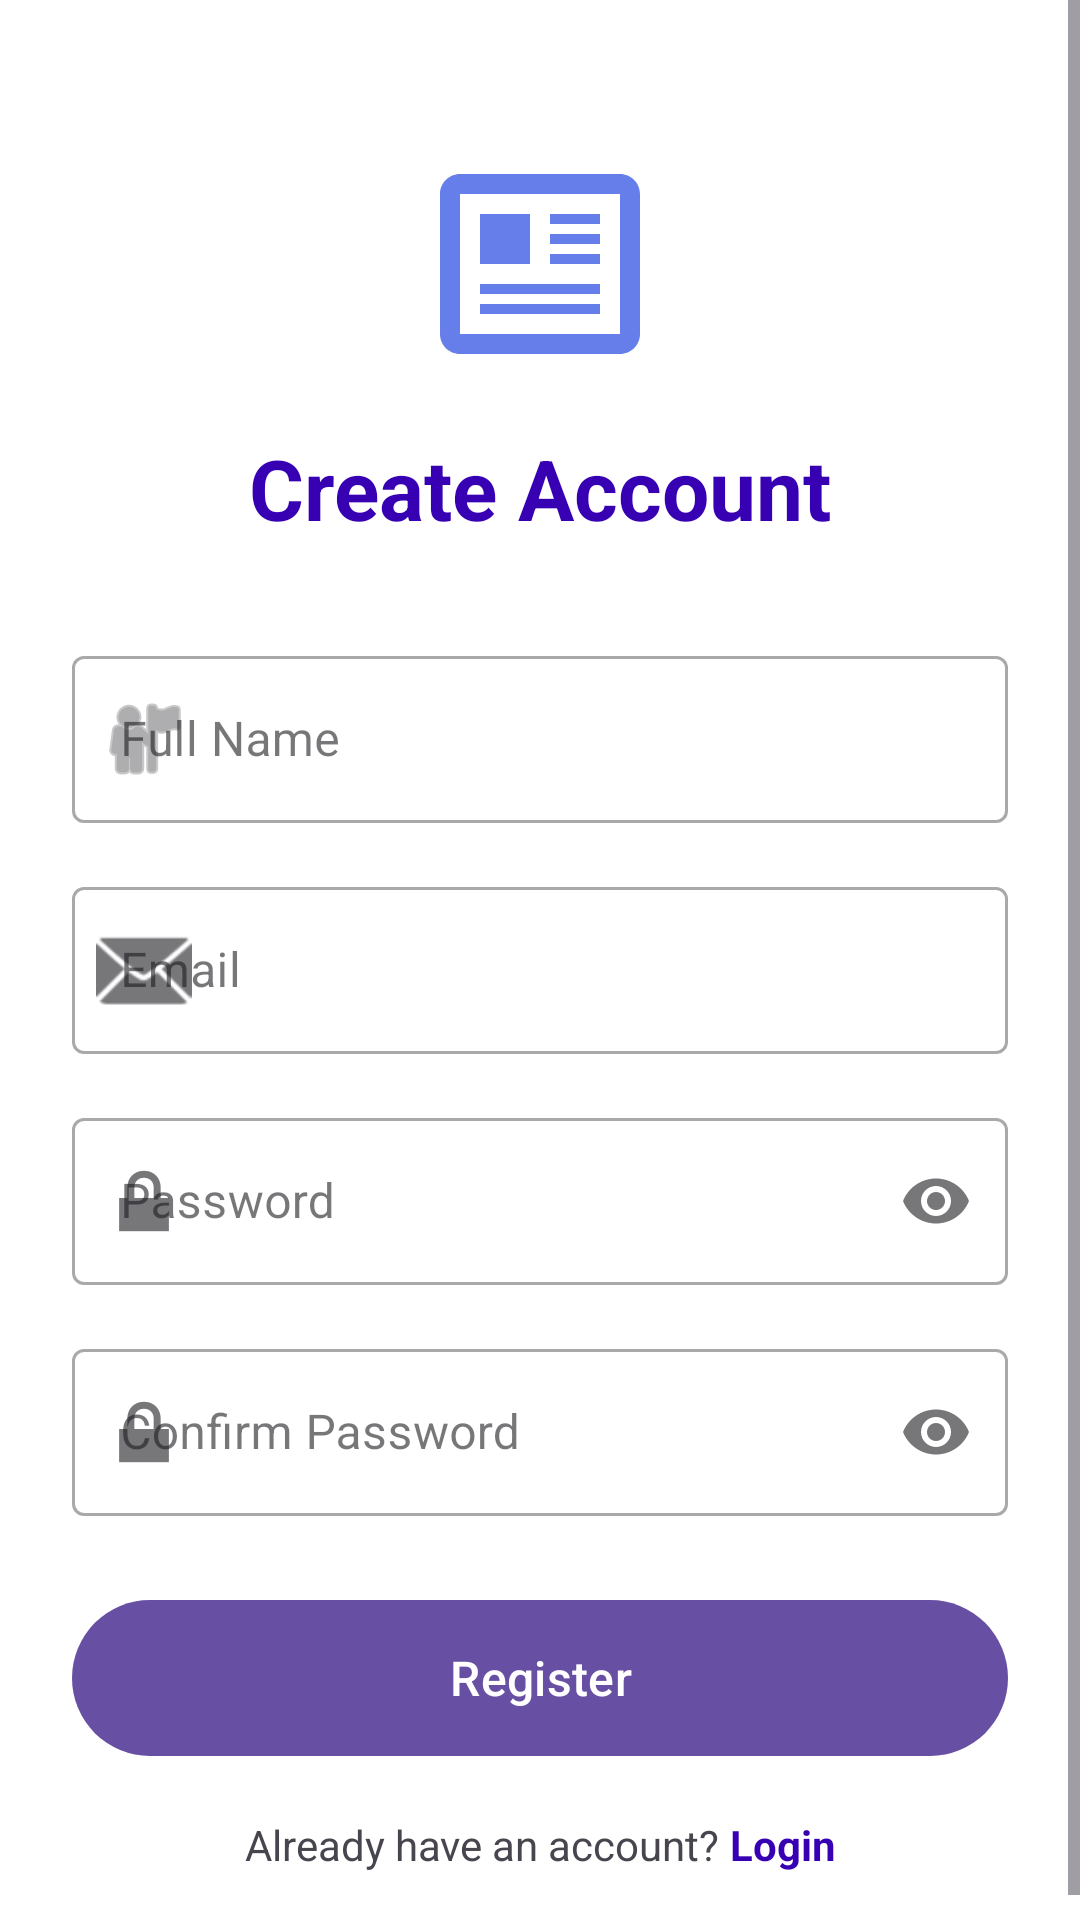

Here is an Android app screen rendered from its layout file. Give the layout XML and the strings, colors and styles it references.
<!-- AndroidManifest.xml: application theme Theme.FakeNewsDetection -->
<!-- res/layout/activity_register.xml -->
<?xml version="1.0" encoding="utf-8"?>
<ScrollView
    xmlns:android="http://schemas.android.com/apk/res/android"
    xmlns:app="http://schemas.android.com/apk/res-auto"
    android:layout_width="match_parent"
    android:layout_height="match_parent"
    android:fillViewport="true"
    android:background="@android:color/white">

    <androidx.constraintlayout.widget.ConstraintLayout
        android:layout_width="match_parent"
        android:layout_height="wrap_content"
        android:padding="24dp">

        <ImageView
            android:id="@+id/ivLogo"
            android:layout_width="80dp"
            android:layout_height="80dp"
            android:src="@drawable/ic_news"
            android:contentDescription="Logo"
            app:layout_constraintTop_toTopOf="parent"
            app:layout_constraintStart_toStartOf="parent"
            app:layout_constraintEnd_toEndOf="parent"
            android:layout_marginTop="24dp" />

        <TextView
            android:id="@+id/tvTitle"
            android:layout_width="wrap_content"
            android:layout_height="wrap_content"
            android:text="Create Account"
            android:textSize="28sp"
            android:textStyle="bold"
            android:textColor="@color/purple_700"
            android:layout_marginTop="16dp"
            app:layout_constraintTop_toBottomOf="@id/ivLogo"
            app:layout_constraintStart_toStartOf="parent"
            app:layout_constraintEnd_toEndOf="parent" />

        <com.google.android.material.textfield.TextInputLayout
            android:id="@+id/tilName"
            android:layout_width="0dp"
            android:layout_height="wrap_content"
            android:hint="Full Name"
            style="@style/Widget.MaterialComponents.TextInputLayout.OutlinedBox"
            app:startIconDrawable="@android:drawable/ic_menu_myplaces"
            android:layout_marginTop="32dp"
            app:layout_constraintTop_toBottomOf="@id/tvTitle"
            app:layout_constraintStart_toStartOf="parent"
            app:layout_constraintEnd_toEndOf="parent">

            <com.google.android.material.textfield.TextInputEditText
                android:id="@+id/etName"
                android:layout_width="match_parent"
                android:layout_height="wrap_content"
                android:inputType="textPersonName" />

        </com.google.android.material.textfield.TextInputLayout>

        <com.google.android.material.textfield.TextInputLayout
            android:id="@+id/tilEmail"
            android:layout_width="0dp"
            android:layout_height="wrap_content"
            android:hint="Email"
            style="@style/Widget.MaterialComponents.TextInputLayout.OutlinedBox"
            app:startIconDrawable="@android:drawable/ic_dialog_email"
            android:layout_marginTop="16dp"
            app:layout_constraintTop_toBottomOf="@id/tilName"
            app:layout_constraintStart_toStartOf="parent"
            app:layout_constraintEnd_toEndOf="parent">

            <com.google.android.material.textfield.TextInputEditText
                android:id="@+id/etEmail"
                android:layout_width="match_parent"
                android:layout_height="wrap_content"
                android:inputType="textEmailAddress" />

        </com.google.android.material.textfield.TextInputLayout>

        <com.google.android.material.textfield.TextInputLayout
            android:id="@+id/tilPassword"
            android:layout_width="0dp"
            android:layout_height="wrap_content"
            android:hint="Password"
            style="@style/Widget.MaterialComponents.TextInputLayout.OutlinedBox"
            app:startIconDrawable="@android:drawable/ic_lock_lock"
            app:endIconMode="password_toggle"
            android:layout_marginTop="16dp"
            app:layout_constraintTop_toBottomOf="@id/tilEmail"
            app:layout_constraintStart_toStartOf="parent"
            app:layout_constraintEnd_toEndOf="parent">

            <com.google.android.material.textfield.TextInputEditText
                android:id="@+id/etPassword"
                android:layout_width="match_parent"
                android:layout_height="wrap_content"
                android:inputType="textPassword" />

        </com.google.android.material.textfield.TextInputLayout>

        <com.google.android.material.textfield.TextInputLayout
            android:id="@+id/tilConfirmPassword"
            android:layout_width="0dp"
            android:layout_height="wrap_content"
            android:hint="Confirm Password"
            style="@style/Widget.MaterialComponents.TextInputLayout.OutlinedBox"
            app:startIconDrawable="@android:drawable/ic_lock_lock"
            app:endIconMode="password_toggle"
            android:layout_marginTop="16dp"
            app:layout_constraintTop_toBottomOf="@id/tilPassword"
            app:layout_constraintStart_toStartOf="parent"
            app:layout_constraintEnd_toEndOf="parent">

            <com.google.android.material.textfield.TextInputEditText
                android:id="@+id/etConfirmPassword"
                android:layout_width="match_parent"
                android:layout_height="wrap_content"
                android:inputType="textPassword" />

        </com.google.android.material.textfield.TextInputLayout>

        <com.google.android.material.button.MaterialButton
            android:id="@+id/btnRegister"
            android:layout_width="0dp"
            android:layout_height="60dp"
            android:text="Register"
            android:textSize="16sp"
            android:layout_marginTop="24dp"
            app:layout_constraintTop_toBottomOf="@id/tilConfirmPassword"
            app:layout_constraintStart_toStartOf="parent"
            app:layout_constraintEnd_toEndOf="parent" />

        <LinearLayout
            android:layout_width="wrap_content"
            android:layout_height="wrap_content"
            android:orientation="horizontal"
            android:layout_marginTop="16dp"
            app:layout_constraintTop_toBottomOf="@id/btnRegister"
            app:layout_constraintStart_toStartOf="parent"
            app:layout_constraintEnd_toEndOf="parent">

            <TextView
                android:layout_width="wrap_content"
                android:layout_height="wrap_content"
                android:text="Already have an account? "
                android:textSize="14sp" />

            <TextView
                android:id="@+id/tvLogin"
                android:layout_width="wrap_content"
                android:layout_height="wrap_content"
                android:text="Login"
                android:textSize="14sp"
                android:textColor="@color/purple_700"
                android:textStyle="bold"
                android:clickable="true"
                android:focusable="true" />

        </LinearLayout>

    </androidx.constraintlayout.widget.ConstraintLayout>

</ScrollView>
<!-- resources referenced by this layout -->
<resources>
  <!-- drawable ic_news (drawable) -->
  <?xml version="1.0" encoding="utf-8"?>
  
  <vector xmlns:android="http://schemas.android.com/apk/res/android"
      android:width="24dp"
      android:height="24dp"
      android:viewportWidth="24"
      android:viewportHeight="24">
      <path
          android:fillColor="#667eea"
          android:pathData="M20,3H4C2.9,3 2,3.9 2,5v14c0,1.1 0.9,2 2,2h16c1.1,0 2,-0.9 2,-2V5C22,3.9 21.1,3 20,3zM20,19H4V5h16V19z"/>
      <path
          android:fillColor="#667eea"
          android:pathData="M6,7h5v5H6z"/>
      <path
          android:fillColor="#667eea"
          android:pathData="M6,14h12v1H6z"/>
      <path
          android:fillColor="#667eea"
          android:pathData="M6,16h12v1H6z"/>
      <path
          android:fillColor="#667eea"
          android:pathData="M13,7h5v1h-5z"/>
      <path
          android:fillColor="#667eea"
          android:pathData="M13,9h5v1h-5z"/>
      <path
          android:fillColor="#667eea"
          android:pathData="M13,11h5v1h-5z"/>
  </vector>
  <style name="Theme.FakeNewsDetection" parent="Base.Theme.FakeNewsDetection" />
  <style name="Base.Theme.FakeNewsDetection" parent="Theme.Material3.DayNight.NoActionBar">
          <item name="android:statusBarColor">@color/purple_700</item>
          <item name="android:windowBackground">@color/purple_700</item>
      </style>
  <!-- not gathered from this repository: default colours our renderer supplied (Android Studio template values) -->
  <color name="purple_700">#FF3700B3</color>
</resources>
